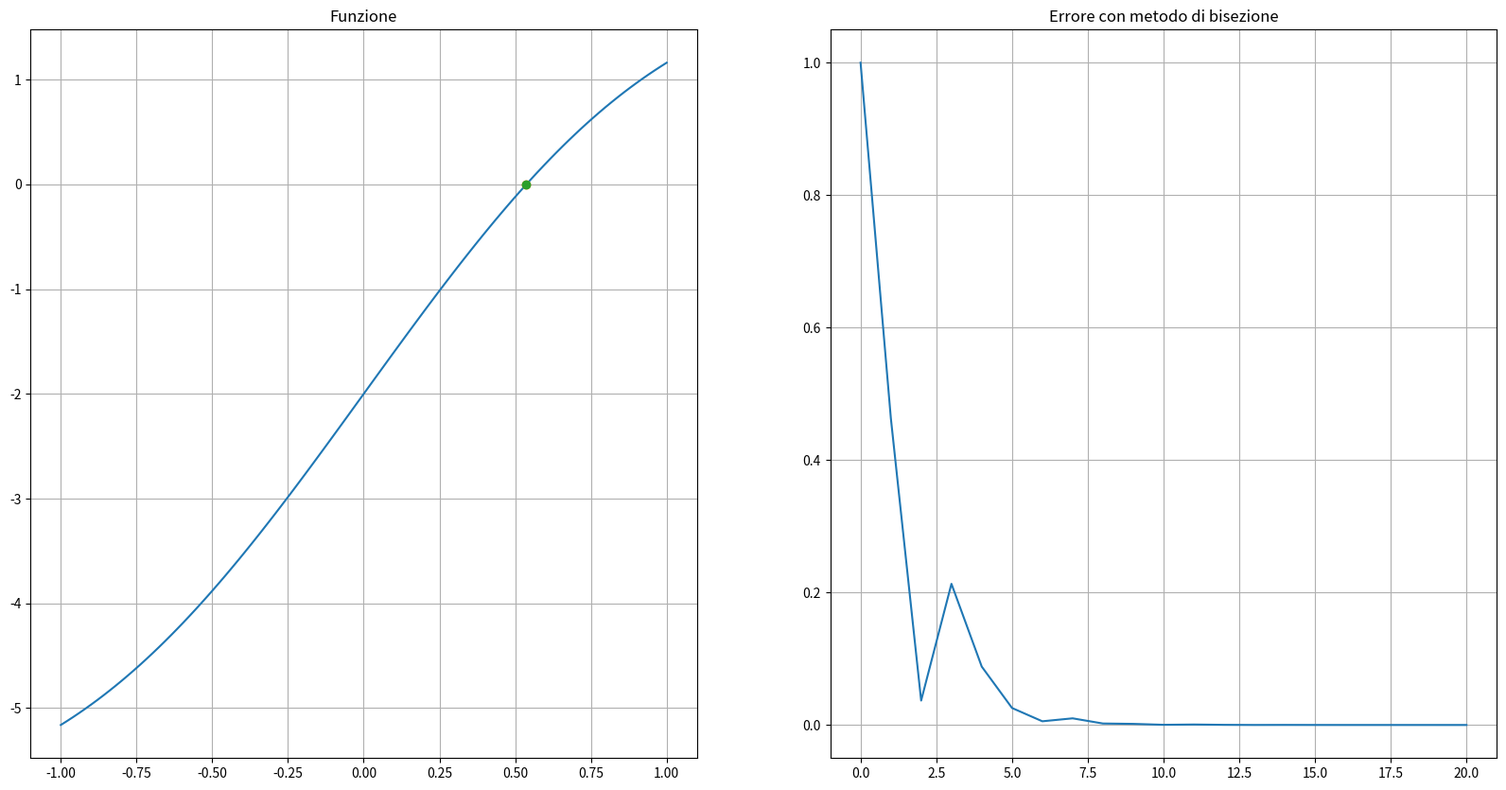
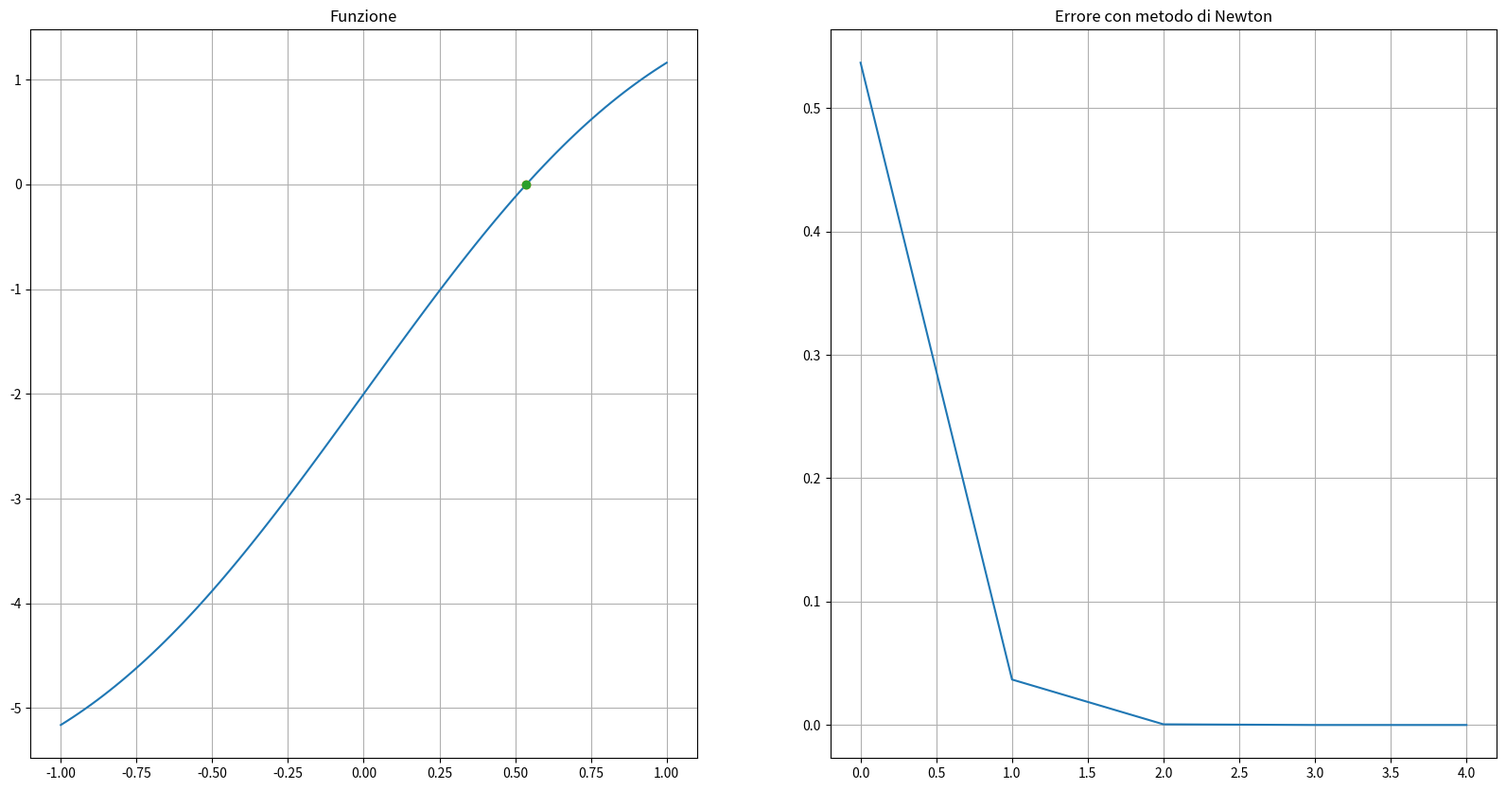
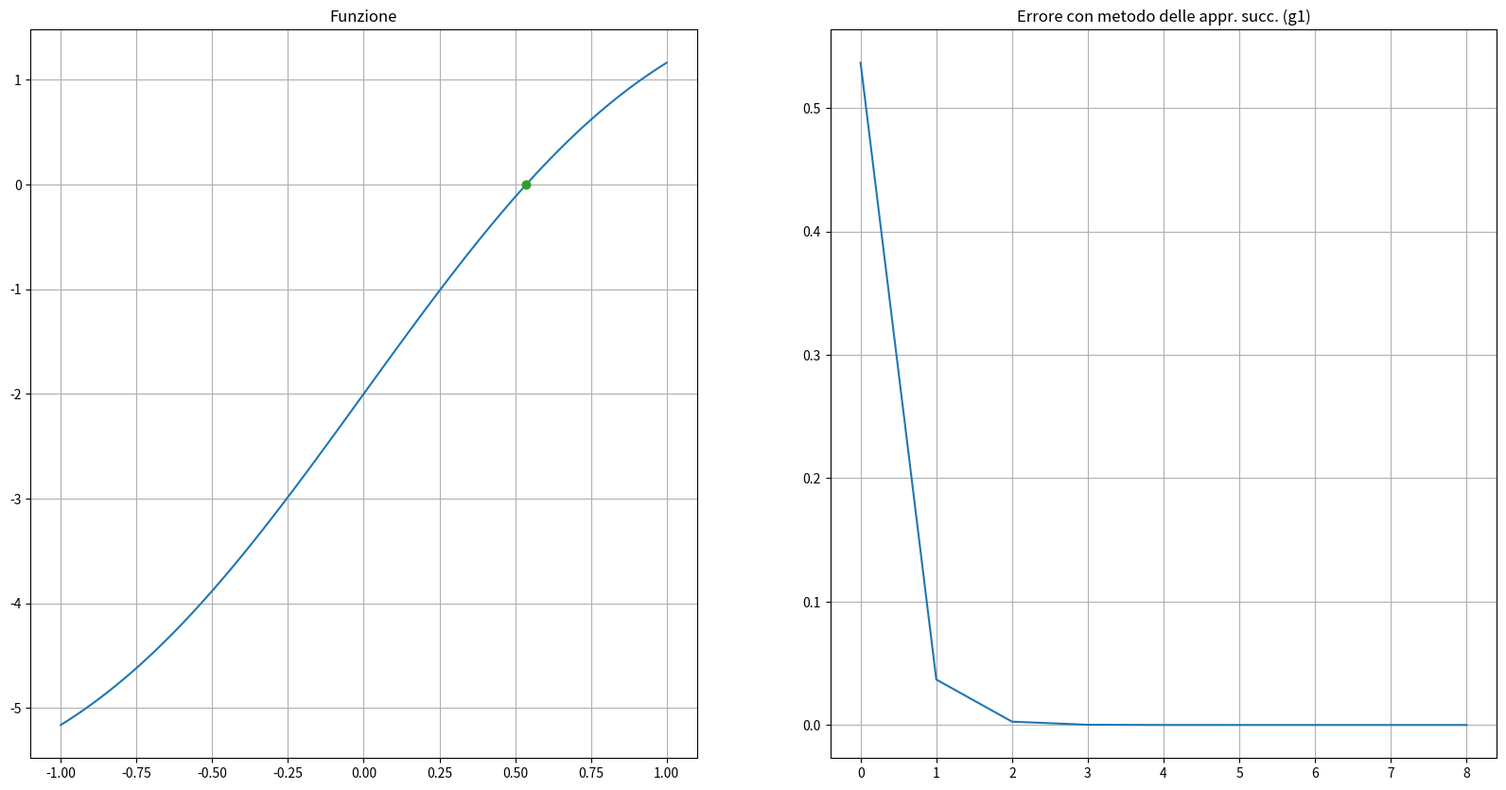

Python code for these plots, in order:
'''Calcolo degli zeri di una funzione'''

import numpy as np
import matplotlib.pyplot as plt

def bisezione(xtrue, f, a, b, tol):
    eps = np.finfo(float).eps
        
    k = int(np.log2((b-a)/tol))
    
    ak = a
    bk = b
    err = np.zeros((k+1))
    err[0] = tol+1
    iterations = 0
    ck = 0
    
    if (np.sign(f(a)*f(b)) != -1):
        return ("Error", err, iterations)
    
    while (np.abs(bk-ak)>tol+eps*np.max([np.abs(b),np.abs(a)]) and iterations < k):
        iterations += 1
        ck = ak + (bk-ak)/2
        
        err[iterations] = np.abs(ck-xtrue)
        
        if (np.sign(f(ck)) == 0):
            return (ck, err, iterations)
        elif (np.sign(f(ck)) == -1 ):
            ak = ck
        elif (np.sign(f(ck)) == 1 ):
            bk = ck
        
    return (ck, err, iterations)



def newton(f, df, tolf, tolx, maxit, xTrue, x0=0):
    err=np.zeros(maxit, dtype=float)
    vecErrore=np.zeros( (maxit,1), dtype=float)
    i=0
    err[0]=tolx+1
    vecErrore[0] = np.abs(x0-xTrue)
    x=x0
    xold = x0

    while (not(np.abs(f(x)) <= tolf and np.abs(x-xold) <= tolx) and i < maxit):
        xold = x
        # if(np.sign(df(xold)) == 0):
        #     return ("Error", i, err, vecErrore)
        x = xold - (f(xold)/df(xold))
        i += 1
        err[i] = err[i-1] + 1
        vecErrore[i] = np.abs(x-xTrue)
    
    return (x, i, err, vecErrore[:i])



def succ_app(f, g, tolf, tolx, maxit, xTrue, x0=0):
  
  err=np.zeros(maxit+1, dtype=np.float64)
  vecErrore=np.zeros(maxit+1, dtype=np.float64)
  
  i= 0
  err[0]=tolx+1
  vecErrore[0] = np.abs(x0-xTrue)
  x = x0

  while (not(np.abs(f(x)) <= tolf and np.abs(x-x0) <= tolx) and i < maxit):
    x0 = x
    x = g(x0)
    i += 1
    vecErrore[i] = np.abs(x-xTrue)
    err[i] = err[i-1] + 1
    
  err = err[:i]
  vecErrore = vecErrore[:i]
  return (x, i, err, vecErrore)

f = lambda x: x**3 + 4*x*np.cos(x)-2
df = lambda x: 3*x**2 + 4*np.cos(x) - 4*x*np.sin(x)
a = 0
b = 2
g1 = lambda x: (2-x**3)/(4*np.cos(x))
xtrue = 0.536839
tol = 10**(-6)

tolf = 10**(-6)
tolx = 10**(-10)
maxit = 100

(x, err, iterations) = bisezione(xtrue, f, a , b,tol)

print("Soluzione trovata per f con il metodo di bisezione: ", x)
print("Numero di iterazioni effettuate dal metodo di bisezione: ", iterations)

x_plot = np.linspace(-1,1,100)

plt.figure(figsize=(20, 10))
plt.subplot(1,2,1)
plt.title("Funzione")
plt.plot(x_plot, f(x_plot))
plt.grid()
plt.plot(xtrue,0,'o')
plt.plot(x,f(x),'o')
plt.subplot(1,2,2)
plt.title("Errore con metodo di bisezione")
plt.plot(err)
plt.grid()
plt.show()


(x, iterations, err, vecErr) = newton(f, df, tolf,tolx, 100, xtrue)

print("Soluzione trovata per f con il metodo di Newton: ", x)
print("Numero di iterazioni effettuate dal metodo di Newton: ", iterations)

x_plot = np.linspace(-1,1,100)

plt.figure(figsize=(20, 10))
plt.subplot(1,2,1)
plt.title("Funzione")
plt.plot(x_plot, f(x_plot))
plt.grid()
plt.plot(xtrue,0,'o')
plt.plot(x,f(x),'o')
plt.subplot(1,2,2)
plt.title("Errore con metodo di Newton")
plt.plot(vecErr[:iterations])
plt.grid()
plt.show()
                                        
(x, i, err, vecErr) = succ_app(f, g1, tolx, tolf, maxit, xtrue)

print("Found value with succ. appr. method for f1 with g1: ", x, "\nIterations: ", i)

plt.figure(figsize=(20, 10))
plt.subplot(1,2,1)
plt.title("Funzione")
plt.plot(x_plot, f(x_plot))
plt.grid()
plt.plot(xtrue,0,'o')
plt.plot(x,f(x),'o')
plt.subplot(1,2,2)
plt.title("Errore con metodo delle appr. succ. (g1)")
plt.plot(vecErr)
plt.grid()
plt.show()
